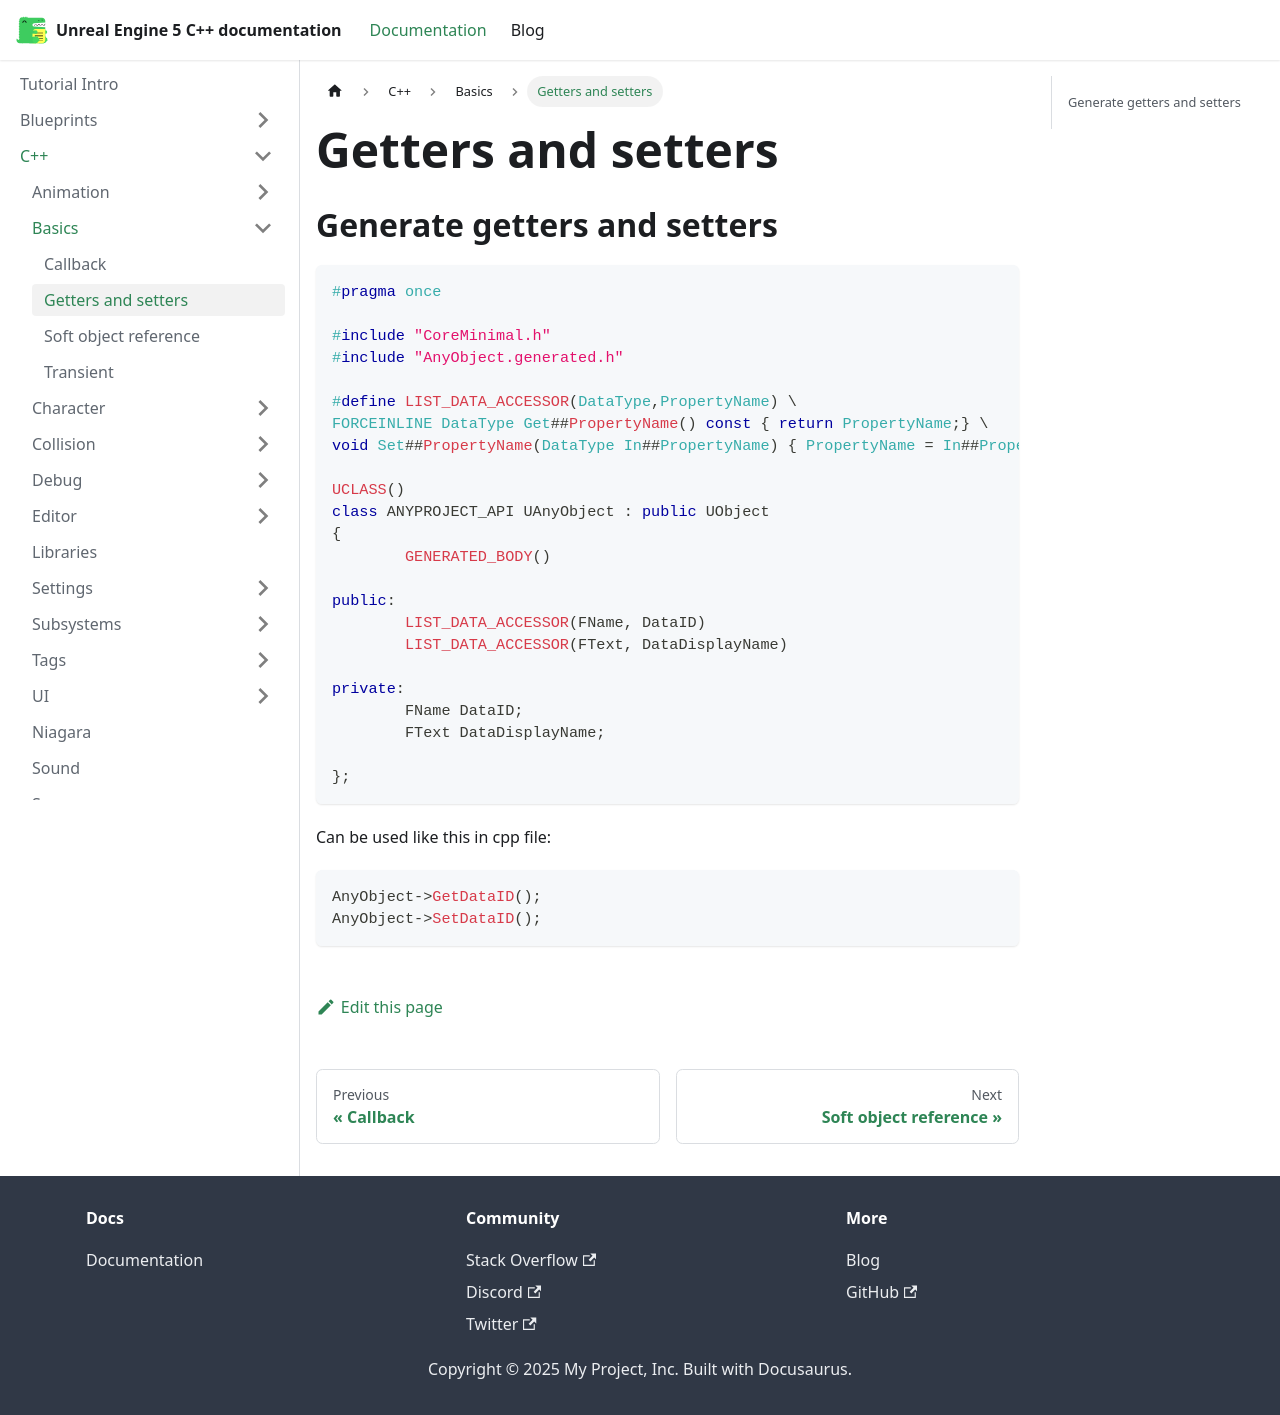

repository: philbalarie/doc-ue5 · page: docs/C++/Basics/getter.setters/index.html · generator: docusaurus

# Getters and setters

## Generate getters and setters

```cpp anyObject.h
#pragma once

#include "CoreMinimal.h"
#include "AnyObject.generated.h"

#define LIST_DATA_ACCESSOR(DataType,PropertyName) \
FORCEINLINE DataType Get##PropertyName() const { return PropertyName;} \
void Set##PropertyName(DataType In##PropertyName) { PropertyName = In##PropertyName;}

UCLASS()
class ANYPROJECT_API UAnyObject : public UObject
{
	GENERATED_BODY()

public:
	LIST_DATA_ACCESSOR(FName, DataID)
	LIST_DATA_ACCESSOR(FText, DataDisplayName)
	
private:
	FName DataID;
	FText DataDisplayName;

};
```

Can be used like this in cpp file:

```cpp anyObject.cpp
AnyObject->GetDataID();
AnyObject->SetDataID();
```
